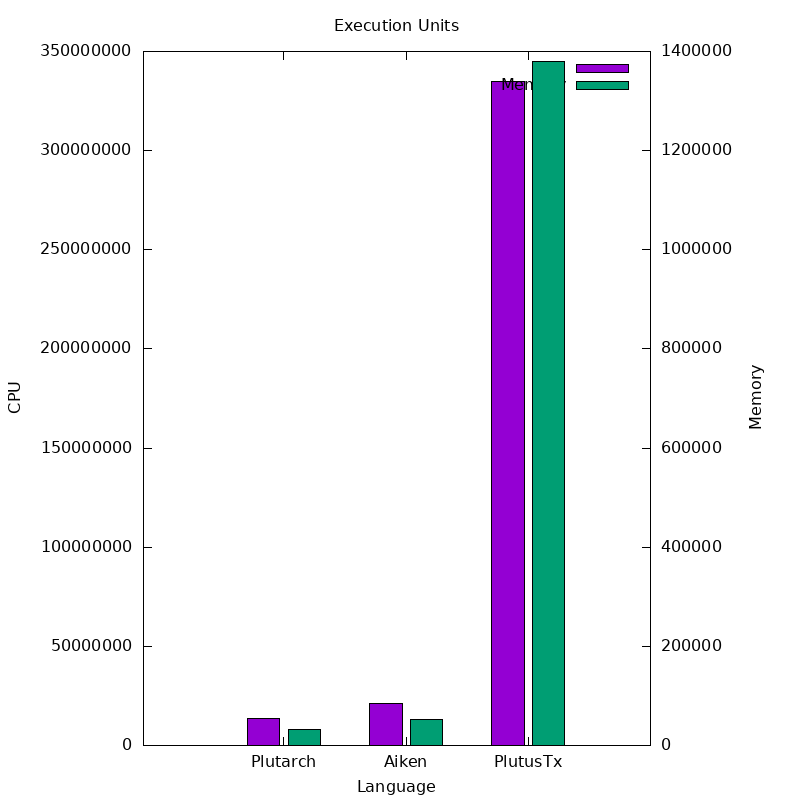

The file beside this chart, header and first rows:
Language, CPU, Memory
Plutarch, 13525181, 32227
Aiken, 21123428, 51705
PlutusTx, 334948111, 1379416
